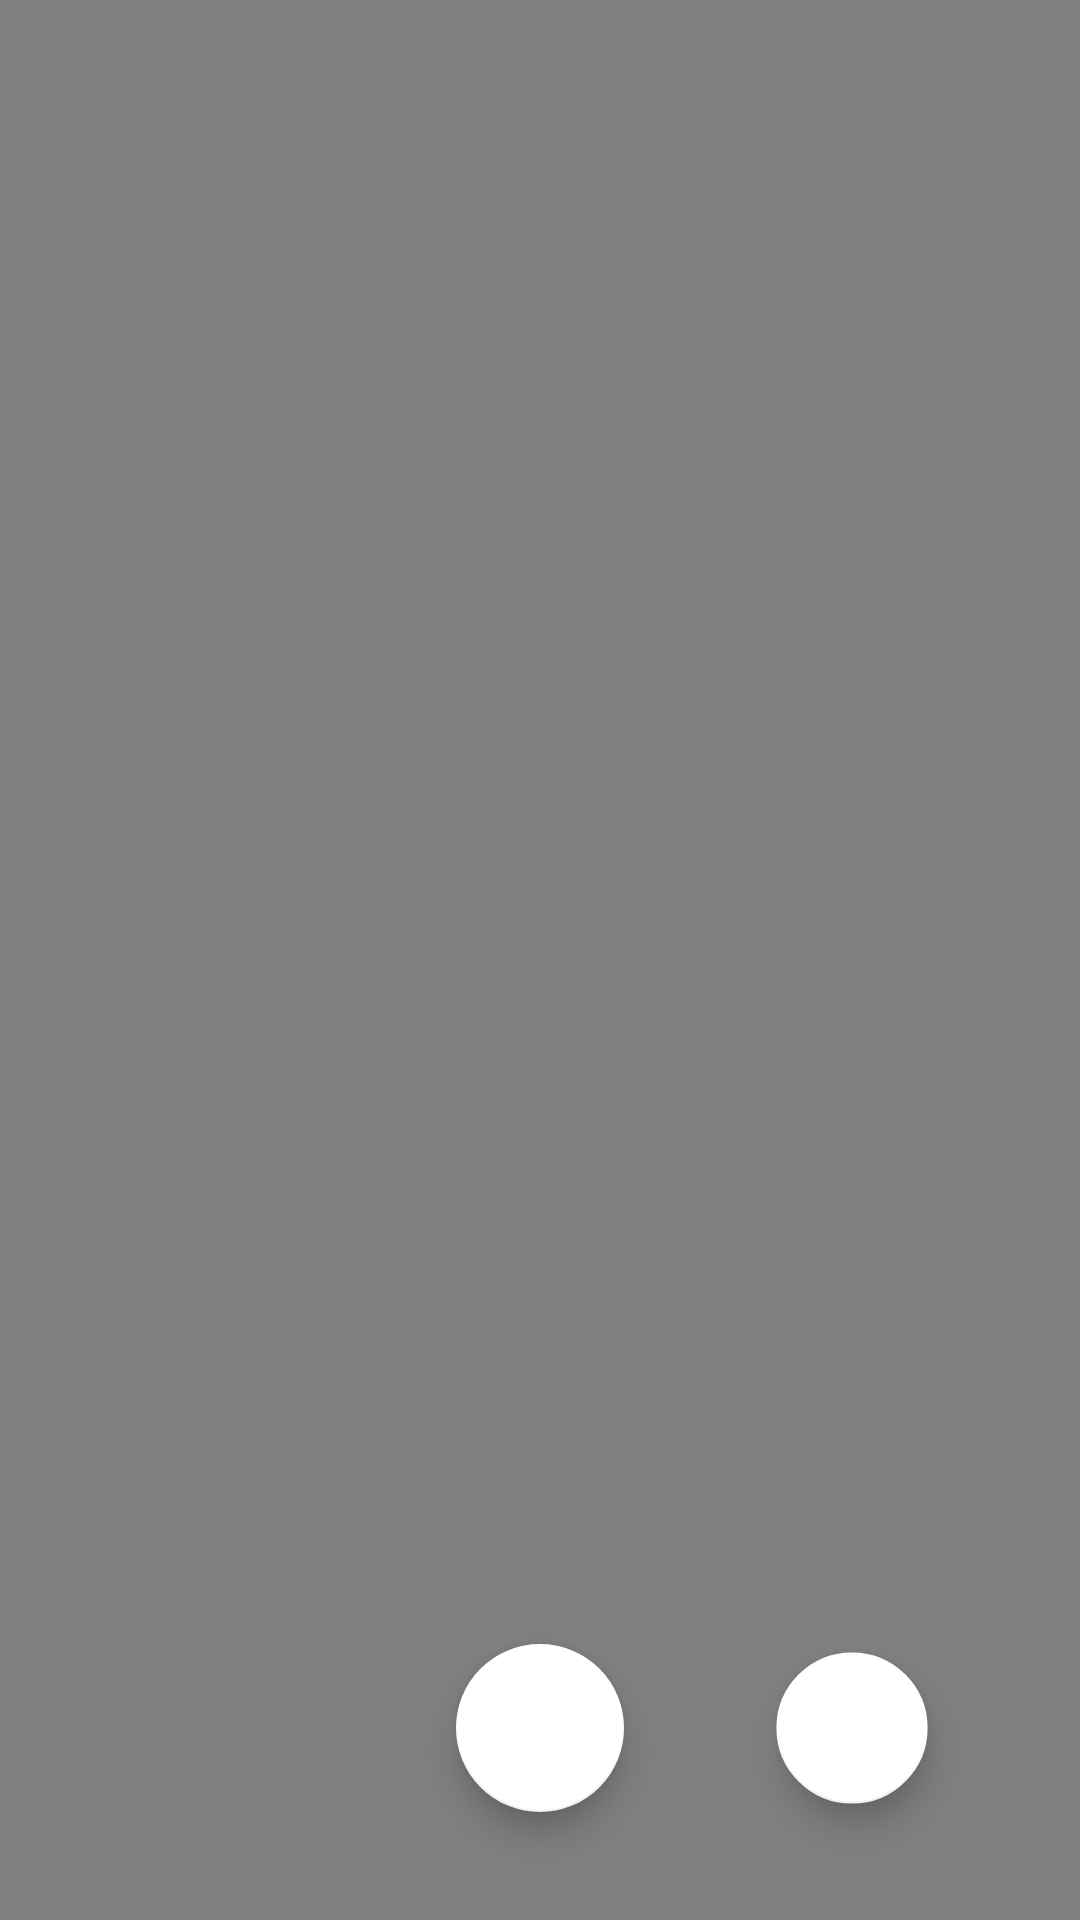

Produce the Android XML layout that renders to this screen, including the resource entries it uses.
<!-- AndroidManifest.xml: application theme Theme.Bytledance_device -->
<!-- res/layout/videoplayer.xml -->
<?xml version="1.0" encoding="utf-8"?>
<androidx.constraintlayout.widget.ConstraintLayout xmlns:android="http://schemas.android.com/apk/res/android"
    xmlns:app="http://schemas.android.com/apk/res-auto"
    xmlns:tools="http://schemas.android.com/tools"
    android:layout_width="match_parent"
    android:layout_height="match_parent">

    <androidx.constraintlayout.widget.Guideline
        android:id="@+id/guideline3"
        android:layout_width="wrap_content"
        android:layout_height="wrap_content"
        android:layout_marginEnd="411dp"
        android:layout_marginBottom="128dp"
        android:orientation="horizontal"
        app:layout_constraintBottom_toBottomOf="parent"
        app:layout_constraintEnd_toEndOf="parent"
        app:layout_constraintGuide_end="128dp"
        app:layout_constraintStart_toStartOf="parent" />

    <VideoView
        android:id="@+id/videoView"
        android:layout_width="wrap_content"
        android:layout_height="wrap_content"
        app:layout_constraintBottom_toBottomOf="parent"
        app:layout_constraintEnd_toEndOf="parent"
        app:layout_constraintHorizontal_bias="0.5"
        app:layout_constraintStart_toStartOf="parent"
        app:layout_constraintTop_toTopOf="parent"
        app:layout_constraintVertical_bias="0.5" />

    <com.google.android.material.floatingactionbutton.FloatingActionButton
        android:id="@+id/play"
        android:layout_width="wrap_content"
        android:layout_height="wrap_content"
        android:clickable="true"
        app:backgroundTint="#FFFFFF"
        app:layout_constraintBottom_toBottomOf="parent"
        app:layout_constraintEnd_toEndOf="parent"
        app:layout_constraintStart_toStartOf="parent"
        app:layout_constraintTop_toTopOf="@+id/guideline3"
        app:srcCompat="@drawable/ic_baseline_play_arrow_24" />

    <com.google.android.material.floatingactionbutton.FloatingActionButton
        android:id="@+id/stop"
        android:layout_width="wrap_content"
        android:layout_height="wrap_content"
        android:clickable="true"
        android:scaleX="0.9"
        android:scaleY="0.9"
        app:backgroundTint="#FFFFFF"
        app:layout_constraintBottom_toBottomOf="parent"
        app:layout_constraintEnd_toEndOf="parent"
        app:layout_constraintStart_toEndOf="@id/play"
        app:layout_constraintTop_toTopOf="@+id/guideline3"
        app:srcCompat="@drawable/ic_baseline_stop_24" />
</androidx.constraintlayout.widget.ConstraintLayout>
<!-- resources referenced by this layout -->
<resources>
  <style name="Theme.Bytledance_device" parent="Theme.MaterialComponents.DayNight.DarkActionBar">
          
          <item name="colorPrimary">@color/purple_500</item>
          <item name="colorPrimaryVariant">@color/purple_700</item>
          <item name="colorOnPrimary">@color/white</item>
          
          <item name="colorSecondary">@color/teal_200</item>
          <item name="colorSecondaryVariant">@color/teal_700</item>
          <item name="colorOnSecondary">@color/black</item>
          
          <item name="android:statusBarColor" tools:targetApi="l">?attr/colorPrimaryVariant</item>
          
      </style>
  <!-- not gathered from this repository: default colours our renderer supplied (Android Studio template values) -->
  <color name="purple_500">#FF6200EE</color>
  <color name="purple_700">#FF3700B3</color>
  <color name="teal_200">#FF03DAC5</color>
  <color name="teal_700">#FF018786</color>
  <color name="black">#FF000000</color>
  <color name="white">#FFFFFFFF</color>
</resources>
